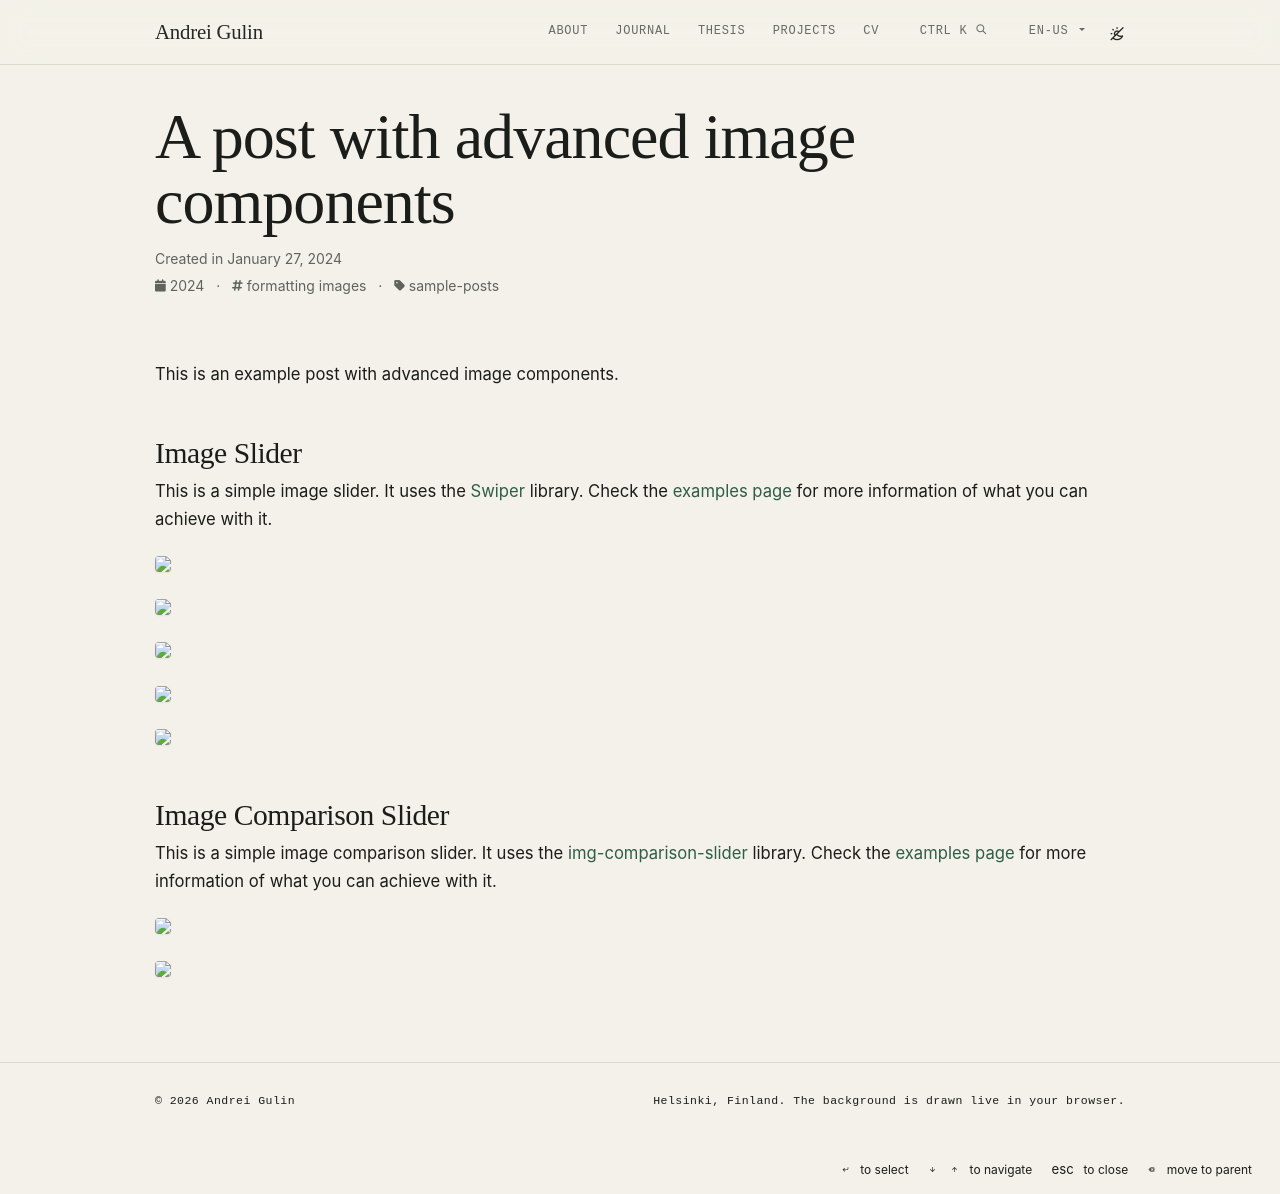

repository: Andebugulin/Andebugulin.github.io · page: example_posts/2024-01-27-advanced-images copy/index.html · generator: jekyll

---
layout: post
title: a post with advanced image components
date: 2024-01-27 11:46:00
description: this is what advanced image components could look like
tags: formatting images
categories: sample-posts
thumbnail: assets/img/9.jpg
images:
  compare: true
  slider: true
---

This is an example post with advanced image components.

## Image Slider

This is a simple image slider. It uses the [Swiper](https://swiperjs.com/) library. Check the [examples page](https://swiperjs.com/demos) for more information of what you can achieve with it.

<swiper-container keyboard="true" navigation="true" pagination="true" pagination-clickable="true" pagination-dynamic-bullets="true" rewind="true">
  <swiper-slide>{% include figure.liquid loading="eager" path="assets/img/9.jpg" class="img-fluid rounded z-depth-1" %}</swiper-slide>
  <swiper-slide>{% include figure.liquid loading="eager" path="assets/img/7.jpg" class="img-fluid rounded z-depth-1" %}</swiper-slide>
  <swiper-slide>{% include figure.liquid loading="eager" path="assets/img/8.jpg" class="img-fluid rounded z-depth-1" %}</swiper-slide>
  <swiper-slide>{% include figure.liquid loading="eager" path="assets/img/10.jpg" class="img-fluid rounded z-depth-1" %}</swiper-slide>
  <swiper-slide>{% include figure.liquid loading="eager" path="assets/img/12.jpg" class="img-fluid rounded z-depth-1" %}</swiper-slide>
</swiper-container>

## Image Comparison Slider

This is a simple image comparison slider. It uses the [img-comparison-slider](https://img-comparison-slider.sneas.io/) library. Check the [examples page](https://img-comparison-slider.sneas.io/examples.html) for more information of what you can achieve with it.

<img-comparison-slider>
  {% include figure.liquid path="assets/img/prof_pic.jpg" class="img-fluid rounded z-depth-1" slot="first" %}
  {% include figure.liquid path="assets/img/prof_pic_color.png" class="img-fluid rounded z-depth-1" slot="second" %}
</img-comparison-slider>
